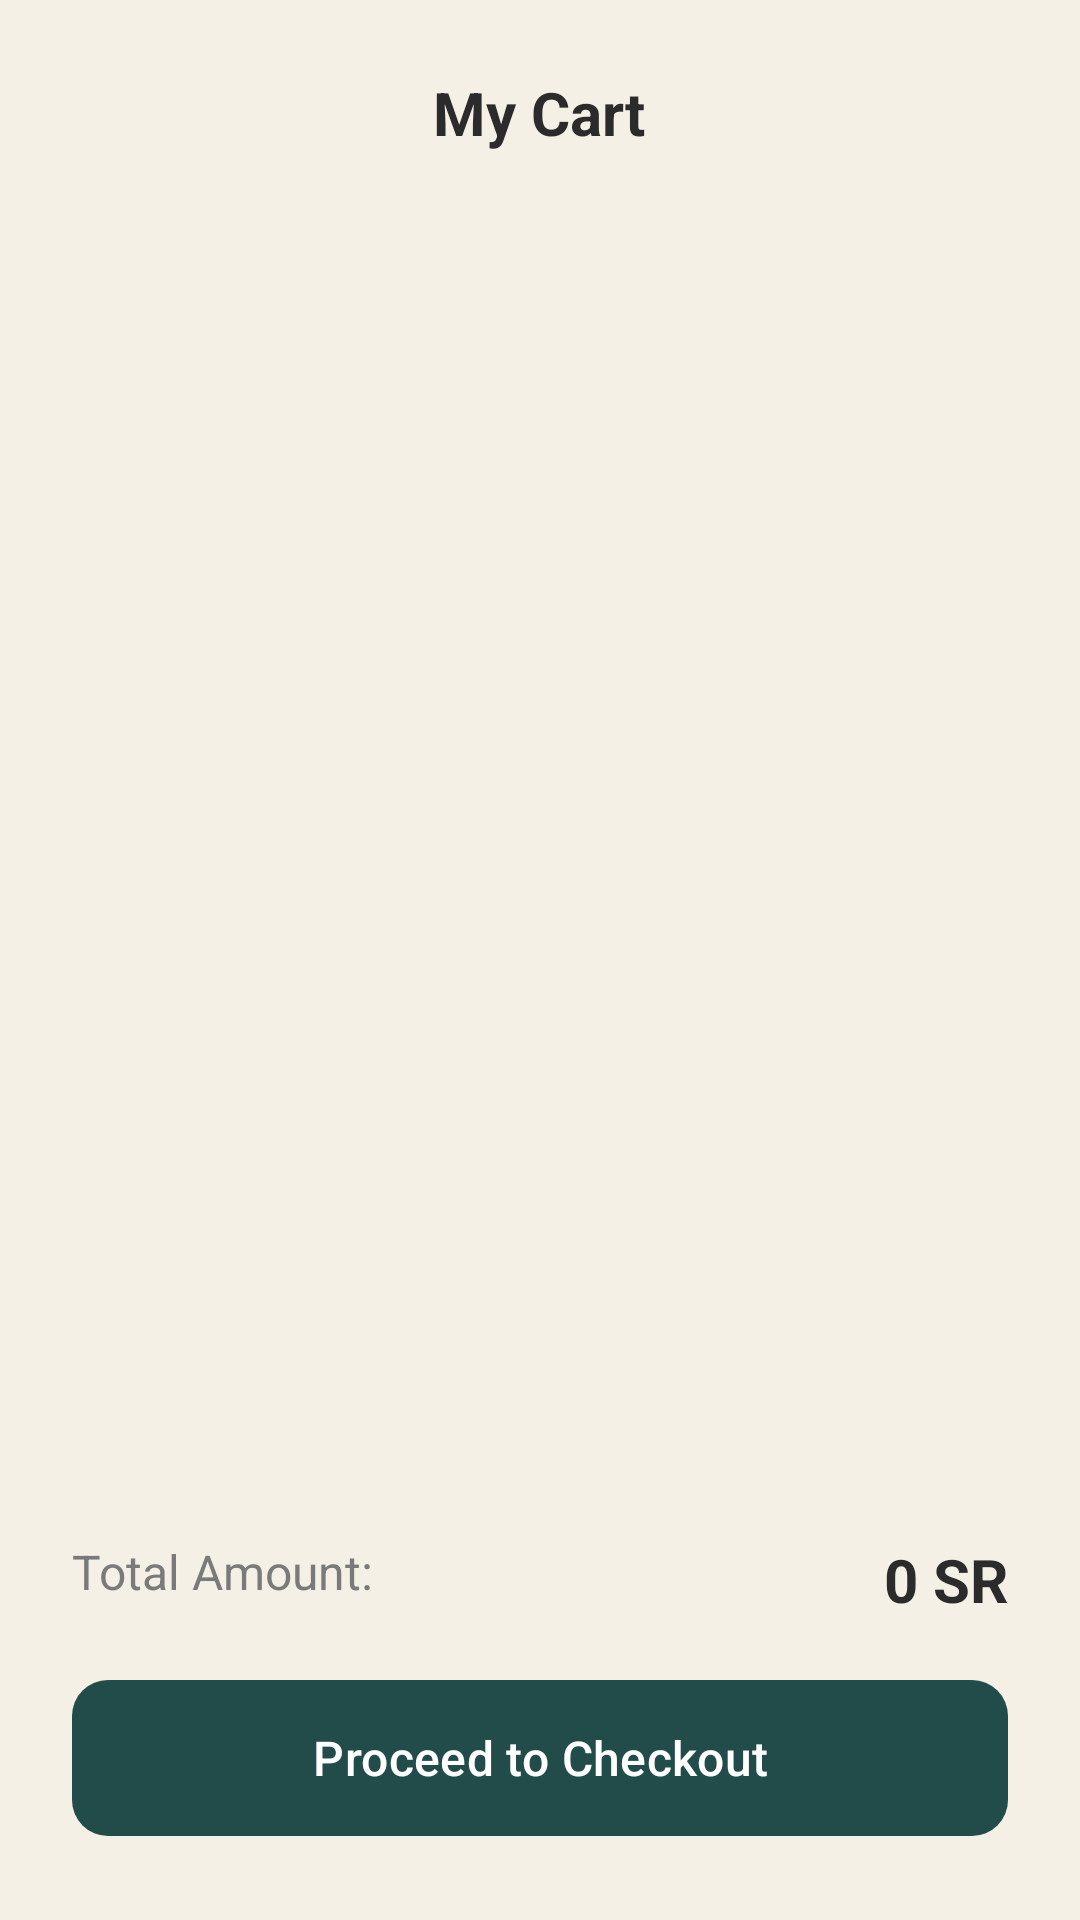

Write the Android layout XML for this screen, with the resource values it uses.
<!-- AndroidManifest.xml: application theme Theme.A3malpro -->
<!-- res/layout/fragment_cart.xml -->
<?xml version="1.0" encoding="utf-8"?>
<RelativeLayout xmlns:android="http://schemas.android.com/apk/res/android"
    xmlns:app="http://schemas.android.com/apk/res-auto"
    android:layout_width="match_parent"
    android:layout_height="match_parent"
    android:background="@color/cream_background"
    android:padding="24dp">

    <TextView
        android:id="@+id/tv_cart_title"
        android:layout_width="wrap_content"
        android:layout_height="wrap_content"
        android:layout_centerHorizontal="true"
        android:text="My Cart"
        android:textColor="@color/text_dark"
        android:textSize="20sp"
        android:textStyle="bold"
        android:layout_marginBottom="24dp"/>

    <ListView
        android:id="@+id/lv_cart_items"
        android:layout_width="match_parent"
        android:layout_height="match_parent"
        android:layout_below="@id/tv_cart_title"
        android:layout_above="@id/layout_checkout_bar"
        android:divider="@android:color/transparent"
        android:dividerHeight="8dp"
        android:layout_marginBottom="16dp"/>

    <LinearLayout
        android:id="@+id/layout_checkout_bar"
        android:layout_width="match_parent"
        android:layout_height="wrap_content"
        android:orientation="vertical"
        android:layout_alignParentBottom="true">

        <RelativeLayout
            android:layout_width="match_parent"
            android:layout_height="wrap_content"
            android:layout_marginBottom="16dp">

            <TextView
                android:layout_width="wrap_content"
                android:layout_height="wrap_content"
                android:text="Total Amount:"
                android:textColor="@color/text_gray"
                android:textSize="16sp" />

            <TextView
                android:id="@+id/tv_cart_total"
                android:layout_width="wrap_content"
                android:layout_height="wrap_content"
                android:layout_alignParentEnd="true"
                android:text="0 SR"
                android:textColor="@color/text_dark"
                android:textSize="20sp"
                android:textStyle="bold" />
        </RelativeLayout>

        <com.google.android.material.button.MaterialButton
            android:id="@+id/btn_go_to_checkout"
            android:layout_width="match_parent"
            android:layout_height="60dp"
            android:text="Proceed to Checkout"
            android:textAllCaps="false"
            android:textSize="16sp"
            app:backgroundTint="@color/teal_primary"
            app:cornerRadius="12dp" />
    </LinearLayout>
</RelativeLayout>
<!-- resources referenced by this layout -->
<resources>
  <color name="cream_background">#F5F0E6</color>
  <color name="teal_primary">#224C4A</color>
  <color name="text_dark">#2B2B2B</color>
  <color name="text_gray">#7A7A7A</color>
  <style name="Theme.A3malpro" parent="Base.Theme.A3malpro" />
  <style name="Base.Theme.A3malpro" parent="Theme.Material3.DayNight.NoActionBar">
          
          
          <item name="android:windowSplashScreenBackground">@color/teal_primary</item>
      </style>
</resources>
